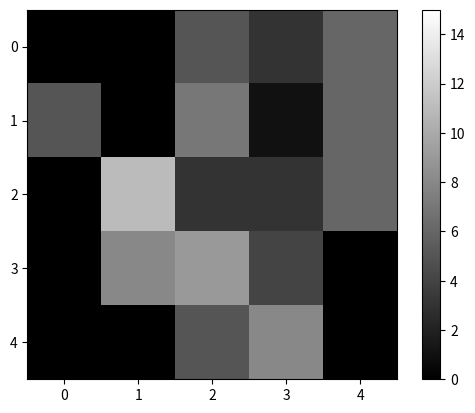

Write the Python code that produced this figure.
import numpy as num
import matplotlib.pyplot as plot

field_of_image = num.array([
    [7, 3, 6, 0, 2],
    [5, 8, 1, 6, 5],
    [0, 7, 3, 4, 0],
    [5, 11, 9, 0, 8],
    [0, 3, 8, 5, 7]
], dtype=num.uint8)

rotated_array = num.array([
    [num.cos(num.radians(45)), -num.sin(num.radians(45))],
    [num.sin(num.radians(45)), num.cos(num.radians(45))]
])

rotated_image = num.zeros(field_of_image.shape, dtype=num.uint8)

for x in range(field_of_image.shape[0]):
    for y in range(field_of_image.shape[1]):
        shifted_x = x - 2.5
        shifted_y = y - 2.5
        rotated_x = num.round(shifted_x * rotated_array[0, 0] + shifted_y * rotated_array[0, 1] + 2.5).astype(int)
        rotated_y = num.round(shifted_x * rotated_array[1, 0] + shifted_y * rotated_array[1, 1] + 2.5).astype(int)
        if 0 <= rotated_x < field_of_image.shape[0] and 0 <= rotated_y < field_of_image.shape[1]:
            rotated_image[x, y] = field_of_image[rotated_x, rotated_y]

plot.imshow(rotated_image, cmap='gray', vmin=0, vmax=15)
plot.colorbar()
plot.show()
